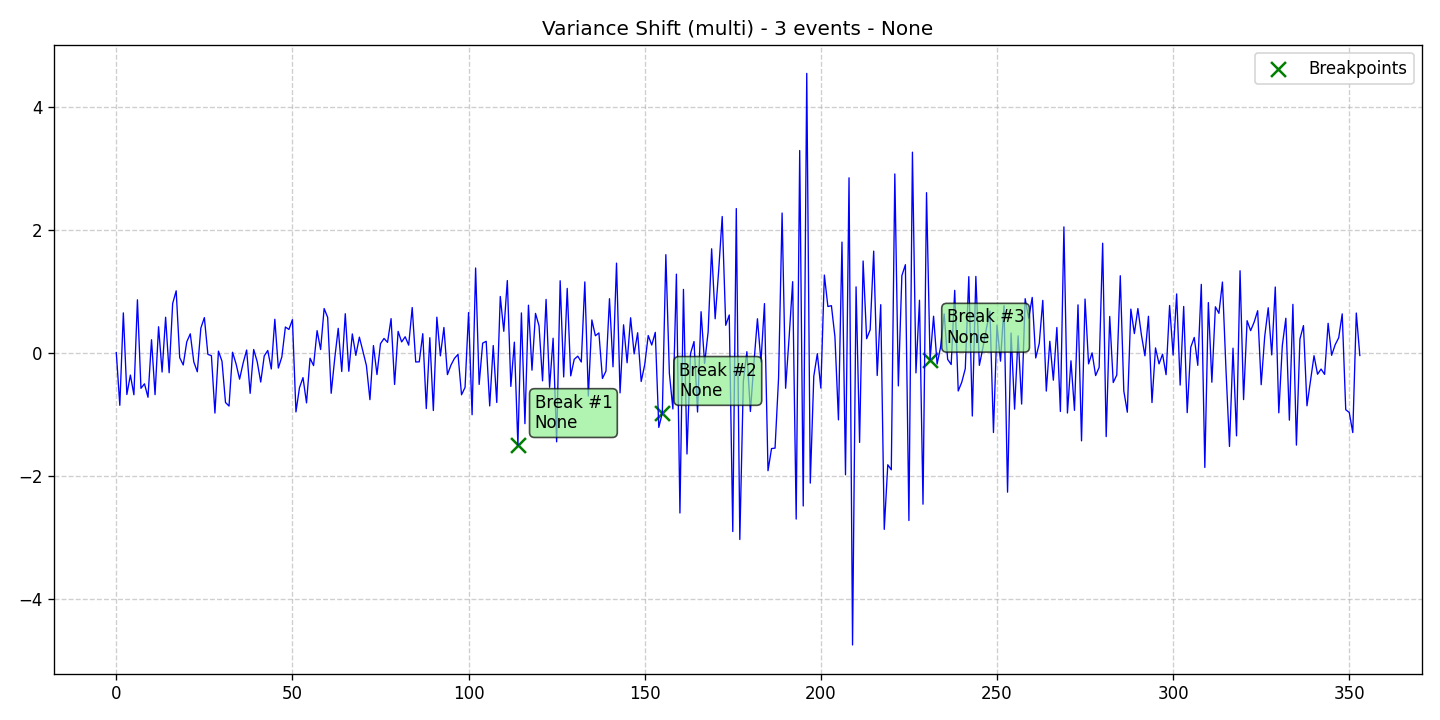

The data file committed next to this chart (first rows):
data, stationary, det_lin_up, det_lin_down, det_quad, det_cubic, det_exp, det_damped, stoc_trend, volatility, single_seas, multiple_seas, point_anom_single, point_anom_multi, collect_anom, context_anom, mean_shift, var_shift, trend_shift, date, is_break, is_anomaly, is_multi, location_beginning
0.007341, 0, 0, 0, 0, 0, 0, 0, 0, 0, 0, 0, 0, 0, 0, 0, 0, 1, 0, 2020-01-01, 0, 0, 1, 0
-0.8492, 0, 0, 0, 0, 0, 0, 0, 0, 0, 0, 0, 0, 0, 0, 0, 0, 1, 0, 2020-01-02, 0, 0, 1, 0
0.6536, 0, 0, 0, 0, 0, 0, 0, 0, 0, 0, 0, 0, 0, 0, 0, 0, 1, 0, 2020-01-03, 0, 0, 1, 0
-0.6737, 0, 0, 0, 0, 0, 0, 0, 0, 0, 0, 0, 0, 0, 0, 0, 0, 1, 0, 2020-01-04, 0, 0, 1, 0
-0.3569, 0, 0, 0, 0, 0, 0, 0, 0, 0, 0, 0, 0, 0, 0, 0, 0, 1, 0, 2020-01-05, 0, 0, 1, 0
-0.6778, 0, 0, 0, 0, 0, 0, 0, 0, 0, 0, 0, 0, 0, 0, 0, 0, 1, 0, 2020-01-06, 0, 0, 1, 0
0.8662, 0, 0, 0, 0, 0, 0, 0, 0, 0, 0, 0, 0, 0, 0, 0, 0, 1, 0, 2020-01-07, 0, 0, 1, 0
-0.5729, 0, 0, 0, 0, 0, 0, 0, 0, 0, 0, 0, 0, 0, 0, 0, 0, 1, 0, 2020-01-08, 0, 0, 1, 0
-0.4995, 0, 0, 0, 0, 0, 0, 0, 0, 0, 0, 0, 0, 0, 0, 0, 0, 1, 0, 2020-01-09, 0, 0, 1, 0
-0.7184, 0, 0, 0, 0, 0, 0, 0, 0, 0, 0, 0, 0, 0, 0, 0, 0, 1, 0, 2020-01-10, 0, 0, 1, 0
0.2173, 0, 0, 0, 0, 0, 0, 0, 0, 0, 0, 0, 0, 0, 0, 0, 0, 1, 0, 2020-01-11, 0, 0, 1, 0
-0.6761, 0, 0, 0, 0, 0, 0, 0, 0, 0, 0, 0, 0, 0, 0, 0, 0, 1, 0, 2020-01-12, 0, 0, 1, 0
0.4279, 0, 0, 0, 0, 0, 0, 0, 0, 0, 0, 0, 0, 0, 0, 0, 0, 1, 0, 2020-01-13, 0, 0, 1, 0
-0.3075, 0, 0, 0, 0, 0, 0, 0, 0, 0, 0, 0, 0, 0, 0, 0, 0, 1, 0, 2020-01-14, 0, 0, 1, 0
0.5832, 0, 0, 0, 0, 0, 0, 0, 0, 0, 0, 0, 0, 0, 0, 0, 0, 1, 0, 2020-01-15, 0, 0, 1, 0
-0.3195, 0, 0, 0, 0, 0, 0, 0, 0, 0, 0, 0, 0, 0, 0, 0, 0, 1, 0, 2020-01-16, 0, 0, 1, 0
0.8059, 0, 0, 0, 0, 0, 0, 0, 0, 0, 0, 0, 0, 0, 0, 0, 0, 1, 0, 2020-01-17, 0, 0, 1, 0
1.013, 0, 0, 0, 0, 0, 0, 0, 0, 0, 0, 0, 0, 0, 0, 0, 0, 1, 0, 2020-01-18, 0, 0, 1, 0
-0.0741, 0, 0, 0, 0, 0, 0, 0, 0, 0, 0, 0, 0, 0, 0, 0, 0, 1, 0, 2020-01-19, 0, 0, 1, 0
-0.1935, 0, 0, 0, 0, 0, 0, 0, 0, 0, 0, 0, 0, 0, 0, 0, 0, 1, 0, 2020-01-20, 0, 0, 1, 0
0.1818, 0, 0, 0, 0, 0, 0, 0, 0, 0, 0, 0, 0, 0, 0, 0, 0, 1, 0, 2020-01-21, 0, 0, 1, 0
0.3133, 0, 0, 0, 0, 0, 0, 0, 0, 0, 0, 0, 0, 0, 0, 0, 0, 1, 0, 2020-01-22, 0, 0, 1, 0
-0.1436, 0, 0, 0, 0, 0, 0, 0, 0, 0, 0, 0, 0, 0, 0, 0, 0, 1, 0, 2020-01-23, 0, 0, 1, 0
-0.304, 0, 0, 0, 0, 0, 0, 0, 0, 0, 0, 0, 0, 0, 0, 0, 0, 1, 0, 2020-01-24, 0, 0, 1, 0
0.4058, 0, 0, 0, 0, 0, 0, 0, 0, 0, 0, 0, 0, 0, 0, 0, 0, 1, 0, 2020-01-25, 0, 0, 1, 0
0.577, 0, 0, 0, 0, 0, 0, 0, 0, 0, 0, 0, 0, 0, 0, 0, 0, 1, 0, 2020-01-26, 0, 0, 1, 0
-0.02056, 0, 0, 0, 0, 0, 0, 0, 0, 0, 0, 0, 0, 0, 0, 0, 0, 1, 0, 2020-01-27, 0, 0, 1, 0
-0.04213, 0, 0, 0, 0, 0, 0, 0, 0, 0, 0, 0, 0, 0, 0, 0, 0, 1, 0, 2020-01-28, 0, 0, 1, 0
-0.9752, 0, 0, 0, 0, 0, 0, 0, 0, 0, 0, 0, 0, 0, 0, 0, 0, 1, 0, 2020-01-29, 0, 0, 1, 0
0.03182, 0, 0, 0, 0, 0, 0, 0, 0, 0, 0, 0, 0, 0, 0, 0, 0, 1, 0, 2020-01-30, 0, 0, 1, 0
-0.1321, 0, 0, 0, 0, 0, 0, 0, 0, 0, 0, 0, 0, 0, 0, 0, 0, 1, 0, 2020-01-31, 0, 0, 1, 0
-0.8034, 0, 0, 0, 0, 0, 0, 0, 0, 0, 0, 0, 0, 0, 0, 0, 0, 1, 0, 2020-02-01, 0, 0, 1, 0
-0.8609, 0, 0, 0, 0, 0, 0, 0, 0, 0, 0, 0, 0, 0, 0, 0, 0, 1, 0, 2020-02-02, 0, 0, 1, 0
0.01352, 0, 0, 0, 0, 0, 0, 0, 0, 0, 0, 0, 0, 0, 0, 0, 0, 1, 0, 2020-02-03, 0, 0, 1, 0
-0.1756, 0, 0, 0, 0, 0, 0, 0, 0, 0, 0, 0, 0, 0, 0, 0, 0, 1, 0, 2020-02-04, 0, 0, 1, 0
-0.4235, 0, 0, 0, 0, 0, 0, 0, 0, 0, 0, 0, 0, 0, 0, 0, 0, 1, 0, 2020-02-05, 0, 0, 1, 0
-0.1637, 0, 0, 0, 0, 0, 0, 0, 0, 0, 0, 0, 0, 0, 0, 0, 0, 1, 0, 2020-02-06, 0, 0, 1, 0
0.04967, 0, 0, 0, 0, 0, 0, 0, 0, 0, 0, 0, 0, 0, 0, 0, 0, 1, 0, 2020-02-07, 0, 0, 1, 0
-0.6546, 0, 0, 0, 0, 0, 0, 0, 0, 0, 0, 0, 0, 0, 0, 0, 0, 1, 0, 2020-02-08, 0, 0, 1, 0
0.05821, 0, 0, 0, 0, 0, 0, 0, 0, 0, 0, 0, 0, 0, 0, 0, 0, 1, 0, 2020-02-09, 0, 0, 1, 0
-0.1403, 0, 0, 0, 0, 0, 0, 0, 0, 0, 0, 0, 0, 0, 0, 0, 0, 1, 0, 2020-02-10, 0, 0, 1, 0
-0.471, 0, 0, 0, 0, 0, 0, 0, 0, 0, 0, 0, 0, 0, 0, 0, 0, 1, 0, 2020-02-11, 0, 0, 1, 0
-0.0455, 0, 0, 0, 0, 0, 0, 0, 0, 0, 0, 0, 0, 0, 0, 0, 0, 1, 0, 2020-02-12, 0, 0, 1, 0
0.0425, 0, 0, 0, 0, 0, 0, 0, 0, 0, 0, 0, 0, 0, 0, 0, 0, 1, 0, 2020-02-13, 0, 0, 1, 0
-0.2588, 0, 0, 0, 0, 0, 0, 0, 0, 0, 0, 0, 0, 0, 0, 0, 0, 1, 0, 2020-02-14, 0, 0, 1, 0
0.5498, 0, 0, 0, 0, 0, 0, 0, 0, 0, 0, 0, 0, 0, 0, 0, 0, 1, 0, 2020-02-15, 0, 0, 1, 0
-0.2432, 0, 0, 0, 0, 0, 0, 0, 0, 0, 0, 0, 0, 0, 0, 0, 0, 1, 0, 2020-02-16, 0, 0, 1, 0
-0.06068, 0, 0, 0, 0, 0, 0, 0, 0, 0, 0, 0, 0, 0, 0, 0, 0, 1, 0, 2020-02-17, 0, 0, 1, 0
0.4239, 0, 0, 0, 0, 0, 0, 0, 0, 0, 0, 0, 0, 0, 0, 0, 0, 1, 0, 2020-02-18, 0, 0, 1, 0
0.3844, 0, 0, 0, 0, 0, 0, 0, 0, 0, 0, 0, 0, 0, 0, 0, 0, 1, 0, 2020-02-19, 0, 0, 1, 0
0.5433, 0, 0, 0, 0, 0, 0, 0, 0, 0, 0, 0, 0, 0, 0, 0, 0, 1, 0, 2020-02-20, 0, 0, 1, 0
-0.9565, 0, 0, 0, 0, 0, 0, 0, 0, 0, 0, 0, 0, 0, 0, 0, 0, 1, 0, 2020-02-21, 0, 0, 1, 0
-0.5628, 0, 0, 0, 0, 0, 0, 0, 0, 0, 0, 0, 0, 0, 0, 0, 0, 1, 0, 2020-02-22, 0, 0, 1, 0
-0.3991, 0, 0, 0, 0, 0, 0, 0, 0, 0, 0, 0, 0, 0, 0, 0, 0, 1, 0, 2020-02-23, 0, 0, 1, 0
-0.8097, 0, 0, 0, 0, 0, 0, 0, 0, 0, 0, 0, 0, 0, 0, 0, 0, 1, 0, 2020-02-24, 0, 0, 1, 0
-0.08321, 0, 0, 0, 0, 0, 0, 0, 0, 0, 0, 0, 0, 0, 0, 0, 0, 1, 0, 2020-02-25, 0, 0, 1, 0
-0.2038, 0, 0, 0, 0, 0, 0, 0, 0, 0, 0, 0, 0, 0, 0, 0, 0, 1, 0, 2020-02-26, 0, 0, 1, 0
0.3649, 0, 0, 0, 0, 0, 0, 0, 0, 0, 0, 0, 0, 0, 0, 0, 0, 1, 0, 2020-02-27, 0, 0, 1, 0
0.05793, 0, 0, 0, 0, 0, 0, 0, 0, 0, 0, 0, 0, 0, 0, 0, 0, 1, 0, 2020-02-28, 0, 0, 1, 0
0.7243, 0, 0, 0, 0, 0, 0, 0, 0, 0, 0, 0, 0, 0, 0, 0, 0, 1, 0, 2020-02-29, 0, 0, 1, 0
... 294 more rows
